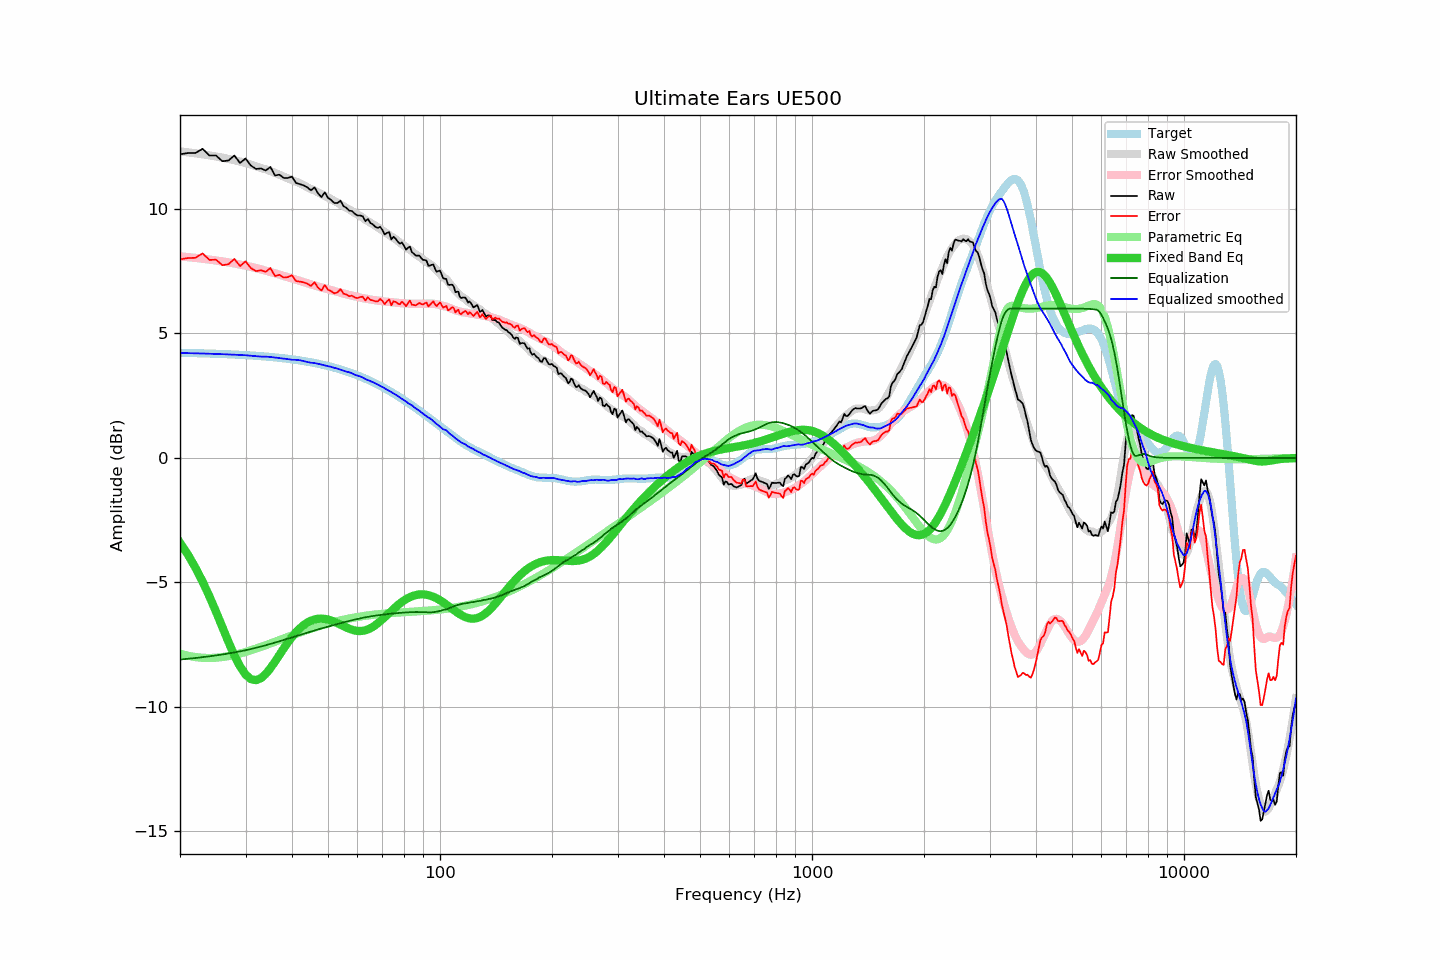

Source data for this figure (header and first rows):
frequency, raw, error, smoothed, error_smoothed, equalization, parametric_eq, equalized_raw, equalized_smoothed, target
20, 12.20, 7.97, 12.31, 8.10, -8.10, -3.40, 4.10, 4.22, 4.22
21, 12.25, 8.03, 12.28, 8.07, -8.07, -3.88, 4.18, 4.21, 4.22
22, 12.25, 8.04, 12.24, 8.03, -8.03, -4.40, 4.21, 4.20, 4.21
23, 12.42, 8.22, 12.20, 8.00, -8.00, -4.97, 4.42, 4.20, 4.20
24, 12.15, 7.95, 12.15, 7.97, -7.97, -5.56, 4.18, 4.19, 4.19
25, 12.15, 7.96, 12.11, 7.93, -7.93, -6.18, 4.22, 4.18, 4.18
26, 11.92, 7.74, 12.06, 7.89, -7.89, -6.80, 4.02, 4.17, 4.17
27, 11.95, 7.78, 12.01, 7.85, -7.85, -7.39, 4.09, 4.16, 4.16
28, 12.15, 7.99, 11.96, 7.81, -7.81, -7.93, 4.33, 4.15, 4.15
29, 11.85, 7.70, 11.91, 7.77, -7.77, -8.37, 4.08, 4.14, 4.14
30, 12.03, 7.90, 11.85, 7.72, -7.72, -8.70, 4.30, 4.13, 4.13
31, 11.75, 7.63, 11.78, 7.68, -7.68, -8.88, 4.07, 4.11, 4.12
32, 11.61, 7.50, 11.72, 7.63, -7.63, -8.93, 3.98, 4.09, 4.10
33, 11.63, 7.54, 11.64, 7.57, -7.57, -8.85, 4.05, 4.07, 4.09
34, 11.55, 7.47, 11.59, 7.52, -7.52, -8.68, 4.02, 4.07, 4.07
35, 11.69, 7.63, 11.53, 7.47, -7.47, -8.45, 4.22, 4.06, 4.06
36, 11.35, 7.31, 11.45, 7.42, -7.42, -8.18, 3.93, 4.03, 4.04
37, 11.38, 7.36, 11.37, 7.36, -7.36, -7.91, 4.01, 4.01, 4.02
38, 11.25, 7.24, 11.30, 7.31, -7.31, -7.65, 3.94, 3.99, 4.00
39, 11.25, 7.26, 11.23, 7.26, -7.26, -7.41, 3.99, 3.97, 3.98
40, 11.30, 7.34, 11.15, 7.21, -7.21, -7.19, 4.09, 3.95, 3.96
41, 11.05, 7.11, 11.10, 7.16, -7.16, -7.00, 3.89, 3.94, 3.94
42, 11.00, 7.08, 11.03, 7.11, -7.11, -6.84, 3.89, 3.92, 3.92
43, 10.95, 7.06, 10.96, 7.06, -7.06, -6.71, 3.88, 3.89, 3.89
44, 10.87, 7.00, 10.87, 7.02, -7.02, -6.61, 3.85, 3.85, 3.87
45, 10.75, 6.91, 10.80, 6.97, -6.97, -6.53, 3.78, 3.83, 3.84
46, 10.87, 7.05, 10.74, 6.93, -6.93, -6.49, 3.94, 3.81, 3.81
47, 10.63, 6.84, 10.67, 6.89, -6.89, -6.46, 3.74, 3.78, 3.78
48, 10.48, 6.72, 10.60, 6.85, -6.85, -6.45, 3.63, 3.75, 3.75
49, 10.67, 6.94, 10.53, 6.81, -6.81, -6.47, 3.86, 3.72, 3.72
50, 10.45, 6.75, 10.46, 6.77, -6.77, -6.49, 3.67, 3.68, 3.69
51, 10.36, 6.70, 10.39, 6.74, -6.74, -6.53, 3.62, 3.66, 3.66
52, 10.24, 6.61, 10.32, 6.70, -6.70, -6.58, 3.54, 3.62, 3.63
53, 10.24, 6.65, 10.25, 6.67, -6.67, -6.64, 3.57, 3.59, 3.59
54, 10.34, 6.78, 10.18, 6.64, -6.64, -6.69, 3.70, 3.54, 3.55
55, 10.12, 6.60, 10.11, 6.61, -6.61, -6.75, 3.51, 3.51, 3.52
56, 10.05, 6.57, 10.04, 6.57, -6.57, -6.81, 3.47, 3.47, 3.48
57, 9.94, 6.50, 9.99, 6.55, -6.55, -6.86, 3.39, 3.44, 3.44
58, 9.92, 6.52, 9.92, 6.52, -6.52, -6.90, 3.40, 3.40, 3.40
59, 9.81, 6.45, 9.83, 6.49, -6.49, -6.93, 3.31, 3.34, 3.36
60, 9.74, 6.42, 9.78, 6.47, -6.47, -6.95, 3.27, 3.31, 3.32
61, 9.74, 6.46, 9.72, 6.44, -6.44, -6.95, 3.29, 3.28, 3.27
62, 9.71, 6.48, 9.65, 6.42, -6.42, -6.94, 3.29, 3.23, 3.23
63, 9.51, 6.32, 9.57, 6.40, -6.40, -6.92, 3.11, 3.17, 3.18
64, 9.60, 6.46, 9.51, 6.38, -6.38, -6.89, 3.22, 3.13, 3.14
65, 9.44, 6.34, 9.45, 6.36, -6.36, -6.84, 3.07, 3.09, 3.09
66, 9.38, 6.33, 9.39, 6.35, -6.35, -6.78, 3.03, 3.04, 3.05
67, 9.29, 6.29, 9.33, 6.33, -6.33, -6.72, 2.95, 3.00, 3.00
68, 9.24, 6.29, 9.27, 6.32, -6.32, -6.64, 2.92, 2.95, 2.95
69, 9.29, 6.39, 9.20, 6.31, -6.31, -6.56, 2.98, 2.90, 2.90
70, 9.16, 6.31, 9.14, 6.29, -6.29, -6.48, 2.86, 2.85, 2.85
71, 8.98, 6.18, 9.08, 6.28, -6.28, -6.40, 2.69, 2.80, 2.80
72, 9.04, 6.29, 9.02, 6.27, -6.27, -6.31, 2.76, 2.74, 2.75
73, 9.07, 6.37, 8.95, 6.26, -6.26, -6.22, 2.80, 2.69, 2.70
74, 8.78, 6.13, 8.89, 6.25, -6.25, -6.14, 2.52, 2.63, 2.65
75, 8.89, 6.29, 8.84, 6.25, -6.25, -6.06, 2.64, 2.59, 2.59
76, 8.81, 6.27, 8.78, 6.24, -6.24, -5.98, 2.57, 2.54, 2.54
77, 8.69, 6.20, 8.72, 6.23, -6.23, -5.91, 2.46, 2.49, 2.49
78, 8.61, 6.17, 8.65, 6.22, -6.22, -5.84, 2.38, 2.43, 2.43
79, 8.66, 6.28, 8.59, 6.22, -6.22, -5.78, 2.44, 2.37, 2.38
... 553 more rows
